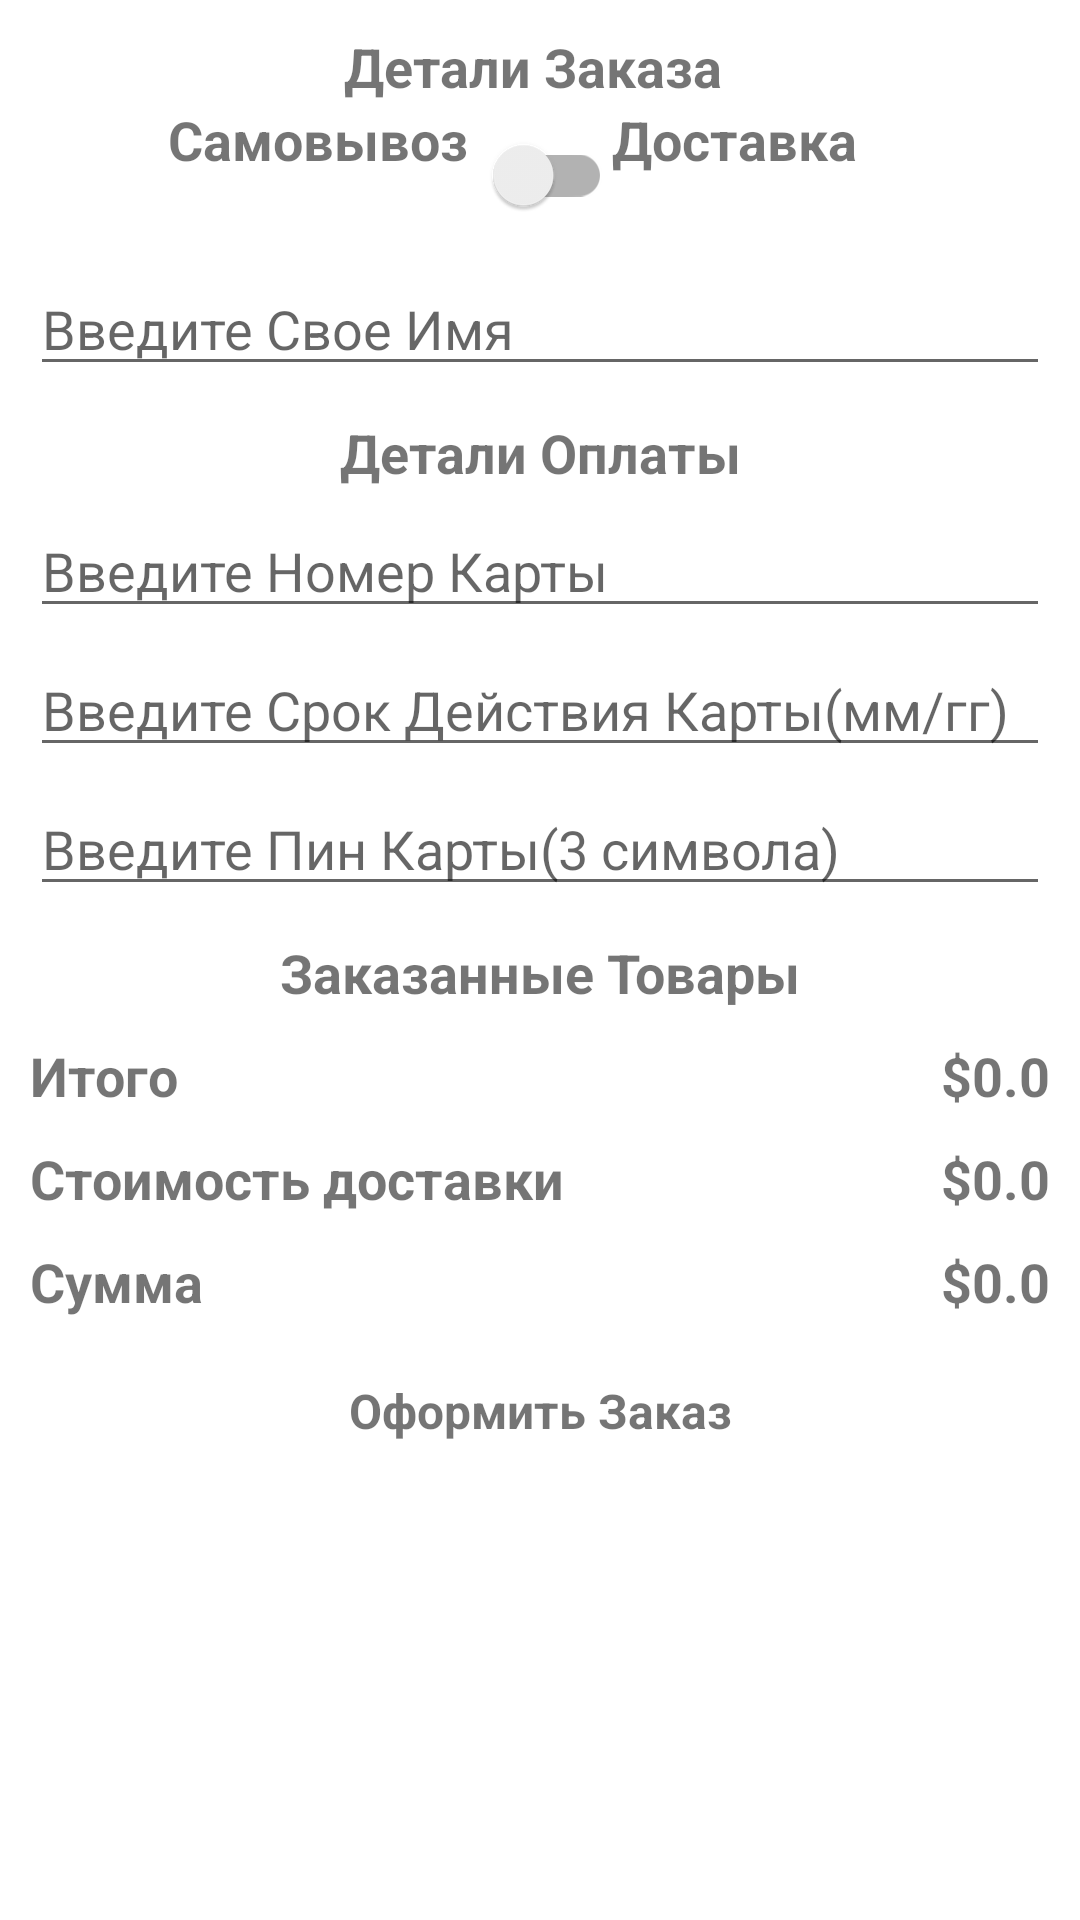

Layout XML and referenced resources for this Android screen:
<!-- AndroidManifest.xml: application theme Theme.ShoesApp -->
<!-- res/layout/activity_place_your_order.xml -->
<?xml version="1.0" encoding="utf-8"?>
<ScrollView xmlns:android="http://schemas.android.com/apk/res/android"
    xmlns:app="http://schemas.android.com/apk/res-auto"
    xmlns:tools="http://schemas.android.com/tools"
    android:layout_width="match_parent"
    android:layout_height="match_parent"
    tools:context=".PlaceYourOrderActivity">

    <androidx.constraintlayout.widget.ConstraintLayout
        android:layout_width="match_parent"
        android:layout_height="match_parent">


        <TextView android:id="@+id/tvCustomerDetails"
            android:layout_width="wrap_content"
            android:layout_height="wrap_content"
            app:layout_constraintStart_toStartOf="parent"
            app:layout_constraintEnd_toEndOf="parent"
            app:layout_constraintTop_toTopOf="parent"
            android:layout_margin="10dp"
            android:text="Детали Заказа "
            android:textSize="18sp"
            android:textStyle="bold"/>

        <TextView android:id="@+id/tvPickup"
            android:layout_width="wrap_content"
            android:layout_height="wrap_content"
            app:layout_constraintEnd_toStartOf="@+id/switchDelivery"
            app:layout_constraintTop_toBottomOf="@+id/tvCustomerDetails"
            android:text="Самовывоз"
            android:textSize="18sp"
            android:textStyle="bold"/>

        <androidx.appcompat.widget.SwitchCompat android:id="@+id/switchDelivery"
            android:layout_width="wrap_content"
            android:layout_height="wrap_content"
            app:layout_constraintStart_toStartOf="parent"
            app:layout_constraintEnd_toEndOf="parent"
            app:layout_constraintTop_toBottomOf="@+id/tvCustomerDetails"
            android:layout_marginStart="10dp"
            android:layout_marginEnd="10dp"
            android:layout_marginBottom="10dp"/>

        <TextView android:id="@+id/tvDelivery"
            android:layout_width="wrap_content"
            android:layout_height="wrap_content"
            app:layout_constraintStart_toEndOf="@+id/switchDelivery"
            app:layout_constraintTop_toBottomOf="@+id/tvCustomerDetails"
            android:text="Доставка"
            android:textSize="18sp"
            android:textStyle="bold"/>

        <EditText android:id="@+id/inputName"
            android:layout_width="match_parent"
            android:layout_height="wrap_content"
            app:layout_constraintStart_toStartOf="parent"
            app:layout_constraintEnd_toEndOf="parent"
            app:layout_constraintTop_toBottomOf="@id/switchDelivery"
            android:layout_marginStart="10dp"
            android:layout_marginEnd="10dp"
            android:layout_marginTop="05dp"
            android:layout_marginBottom="05dp"
            android:hint="Введите Свое Имя "/>

        <EditText android:id="@+id/inputAddress"
            android:layout_width="match_parent"
            android:layout_height="wrap_content"
            app:layout_constraintStart_toStartOf="parent"
            app:layout_constraintEnd_toEndOf="parent"
            app:layout_constraintTop_toBottomOf="@id/inputName"
            android:layout_marginStart="10dp"
            android:layout_marginEnd="10dp"
            android:layout_marginTop="05dp"
            android:layout_marginBottom="05dp"
            android:hint="Введите Адресс"
            android:visibility="gone"/>

        <EditText android:id="@+id/inputCity"
            android:layout_width="match_parent"
            android:layout_height="wrap_content"
            app:layout_constraintStart_toStartOf="parent"
            app:layout_constraintEnd_toEndOf="parent"
            app:layout_constraintTop_toBottomOf="@id/inputAddress"
            android:layout_marginStart="10dp"
            android:layout_marginEnd="10dp"
            android:layout_marginTop="05dp"
            android:layout_marginBottom="05dp"
            android:hint="Введите Город"
            android:visibility="gone"/>

        <EditText android:id="@+id/inputState"
            android:layout_width="match_parent"
            android:layout_height="wrap_content"
            app:layout_constraintStart_toStartOf="parent"
            app:layout_constraintEnd_toEndOf="parent"
            app:layout_constraintTop_toBottomOf="@id/inputCity"
            android:layout_marginStart="10dp"
            android:layout_marginEnd="10dp"
            android:layout_marginTop="05dp"
            android:layout_marginBottom="05dp"
            android:hint="Введите Район"
            android:visibility="gone"/>

        <EditText android:id="@+id/inputZip"
            android:layout_width="match_parent"
            android:layout_height="wrap_content"
            app:layout_constraintStart_toStartOf="parent"
            app:layout_constraintEnd_toEndOf="parent"
            app:layout_constraintTop_toBottomOf="@id/inputState"
            android:layout_marginStart="10dp"
            android:layout_marginEnd="10dp"
            android:layout_marginTop="05dp"
            android:layout_marginBottom="05dp"
            android:hint="Введите Свой Размер"
            android:inputType="number"
            android:maxLength="5"
            android:visibility="gone"/>

        <TextView android:id="@+id/tvCardDetails"
            android:layout_width="wrap_content"
            android:layout_height="wrap_content"
            app:layout_constraintStart_toStartOf="parent"
            app:layout_constraintEnd_toEndOf="parent"
            app:layout_constraintTop_toBottomOf="@+id/inputZip"
            android:layout_margin="10dp"
            android:text="Детали Оплаты"
            android:textSize="18sp"
            android:textStyle="bold"/>

        <EditText android:id="@+id/inputCardNumber"
            android:layout_width="match_parent"
            android:layout_height="wrap_content"
            app:layout_constraintStart_toStartOf="parent"
            app:layout_constraintEnd_toEndOf="parent"
            app:layout_constraintTop_toBottomOf="@id/tvCardDetails"
            android:layout_marginStart="10dp"
            android:layout_marginEnd="10dp"
            android:layout_marginTop="05dp"
            android:layout_marginBottom="05dp"
            android:hint="Введите Номер Карты"
            android:inputType="number"
            android:maxLength="16"/>

        <EditText android:id="@+id/inputCardExpiry"
            android:layout_width="match_parent"
            android:layout_height="wrap_content"
            app:layout_constraintStart_toStartOf="parent"
            app:layout_constraintEnd_toEndOf="parent"
            app:layout_constraintTop_toBottomOf="@id/inputCardNumber"
            android:layout_marginStart="10dp"
            android:layout_marginEnd="10dp"
            android:layout_marginTop="05dp"
            android:layout_marginBottom="05dp"
            android:hint="Введите Срок Действия Карты(мм/гг)"
            android:inputType="number"
            android:maxLength="6"/>

        <EditText android:id="@+id/inputCardPin"
            android:layout_width="match_parent"
            android:layout_height="wrap_content"
            app:layout_constraintStart_toStartOf="parent"
            app:layout_constraintEnd_toEndOf="parent"
            app:layout_constraintTop_toBottomOf="@id/inputCardExpiry"
            android:layout_marginStart="10dp"
            android:layout_marginEnd="10dp"
            android:layout_marginTop="05dp"
            android:layout_marginBottom="05dp"
            android:hint="Введите Пин Карты(3 символа)"
            android:inputType="number"
            android:maxLength="3"/>

        <TextView android:id="@+id/tvTotalItems"
            android:layout_width="wrap_content"
            android:layout_height="wrap_content"
            app:layout_constraintStart_toStartOf="parent"
            app:layout_constraintEnd_toEndOf="parent"
            app:layout_constraintTop_toBottomOf="@+id/inputCardPin"
            android:layout_margin="10dp"
            android:text="Заказанные Товары"
            android:textSize="18sp"
            android:textStyle="bold"/>

        <androidx.recyclerview.widget.RecyclerView
            android:id="@+id/cartItemsRecyclerView"
            android:layout_width="match_parent"
            android:layout_height="wrap_content"
            app:layout_constraintStart_toStartOf="parent"
            app:layout_constraintEnd_toEndOf="parent"
            app:layout_constraintTop_toBottomOf="@+id/tvTotalItems"
            android:nestedScrollingEnabled="false"/>

        <TextView android:id="@+id/tvSubtotal"
            android:layout_width="wrap_content"
            android:layout_height="wrap_content"
            app:layout_constraintStart_toStartOf="parent"
            app:layout_constraintTop_toBottomOf="@+id/cartItemsRecyclerView"
            android:layout_margin="10dp"
            android:text="Итого"
            android:textSize="18sp"
            android:textStyle="bold"/>

        <TextView android:id="@+id/tvSubtotalAmount"
            android:layout_width="wrap_content"
            android:layout_height="wrap_content"
            app:layout_constraintEnd_toEndOf="parent"
            app:layout_constraintTop_toBottomOf="@+id/cartItemsRecyclerView"
            android:layout_margin="10dp"
            android:text="$0.0"
            android:textSize="18sp"
            android:textStyle="bold"/>

        <TextView android:id="@+id/tvDeliveryCharge"
            android:layout_width="wrap_content"
            android:layout_height="wrap_content"
            app:layout_constraintStart_toStartOf="parent"
            app:layout_constraintTop_toBottomOf="@+id/tvSubtotal"
            android:layout_margin="10dp"
            android:text="Стоимость доставки "
            android:textSize="18sp"
            android:textStyle="bold"/>

        <TextView android:id="@+id/tvDeliveryChargeAmount"
            android:layout_width="wrap_content"
            android:layout_height="wrap_content"
            app:layout_constraintEnd_toEndOf="parent"
            app:layout_constraintTop_toBottomOf="@+id/tvSubtotal"
            android:layout_margin="10dp"
            android:text="$0.0"
            android:textSize="18sp"
            android:textStyle="bold"/>

        <TextView android:id="@+id/tvTotal"
            android:layout_width="wrap_content"
            android:layout_height="wrap_content"
            app:layout_constraintStart_toStartOf="parent"
            app:layout_constraintTop_toBottomOf="@+id/tvDeliveryCharge"
            android:layout_margin="10dp"
            android:text="Сумма"
            android:textSize="18sp"
            android:textStyle="bold"/>

        <TextView android:id="@+id/tvTotalAmount"
            android:layout_width="wrap_content"
            android:layout_height="wrap_content"
            app:layout_constraintEnd_toEndOf="parent"
            app:layout_constraintTop_toBottomOf="@+id/tvDeliveryCharge"
            android:layout_margin="10dp"
            android:text="$0.0"
            android:textSize="18sp"
            android:textStyle="bold"/>

        <TextView android:id="@+id/buttonPlaceYourOrder"
            android:layout_width="match_parent"
            android:layout_height="wrap_content"
            app:layout_constraintStart_toStartOf="parent"
            app:layout_constraintEnd_toEndOf="parent"
            app:layout_constraintTop_toBottomOf="@+id/tvTotal"
            android:text="Оформить Заказ"
            android:textSize="16sp"
            android:textStyle="bold"
            android:gravity="center"
            android:padding="10dp"
            android:layout_margin="10dp"
            android:background="@drawable/button_bg"
            />

</androidx.constraintlayout.widget.ConstraintLayout>
</ScrollView>
<!-- resources referenced by this layout -->
<resources>
  <style name="Theme.ShoesApp" parent="Theme.MaterialComponents.DayNight.NoActionBar">
          
          <item name="colorPrimary">@color/purple_500</item>
          <item name="colorPrimaryVariant">@color/purple_700</item>
          <item name="colorOnPrimary">@color/white</item>
          
          <item name="colorSecondary">@color/teal_200</item>
          <item name="colorSecondaryVariant">@color/teal_700</item>
          <item name="colorOnSecondary">@color/black</item>
          
          <item name="android:statusBarColor" tools:targetApi="l">?attr/colorPrimaryVariant</item>
          
      </style>
  <color name="purple_500">#FF6200EE</color>
  <color name="purple_700">#FF66CCFF</color>
  <color name="white">#FFFFFFFF</color>
  <color name="teal_200">#FF03DAC5</color>
  <color name="teal_700">#FF018786</color>
  <color name="black">#FF000000</color>
</resources>
